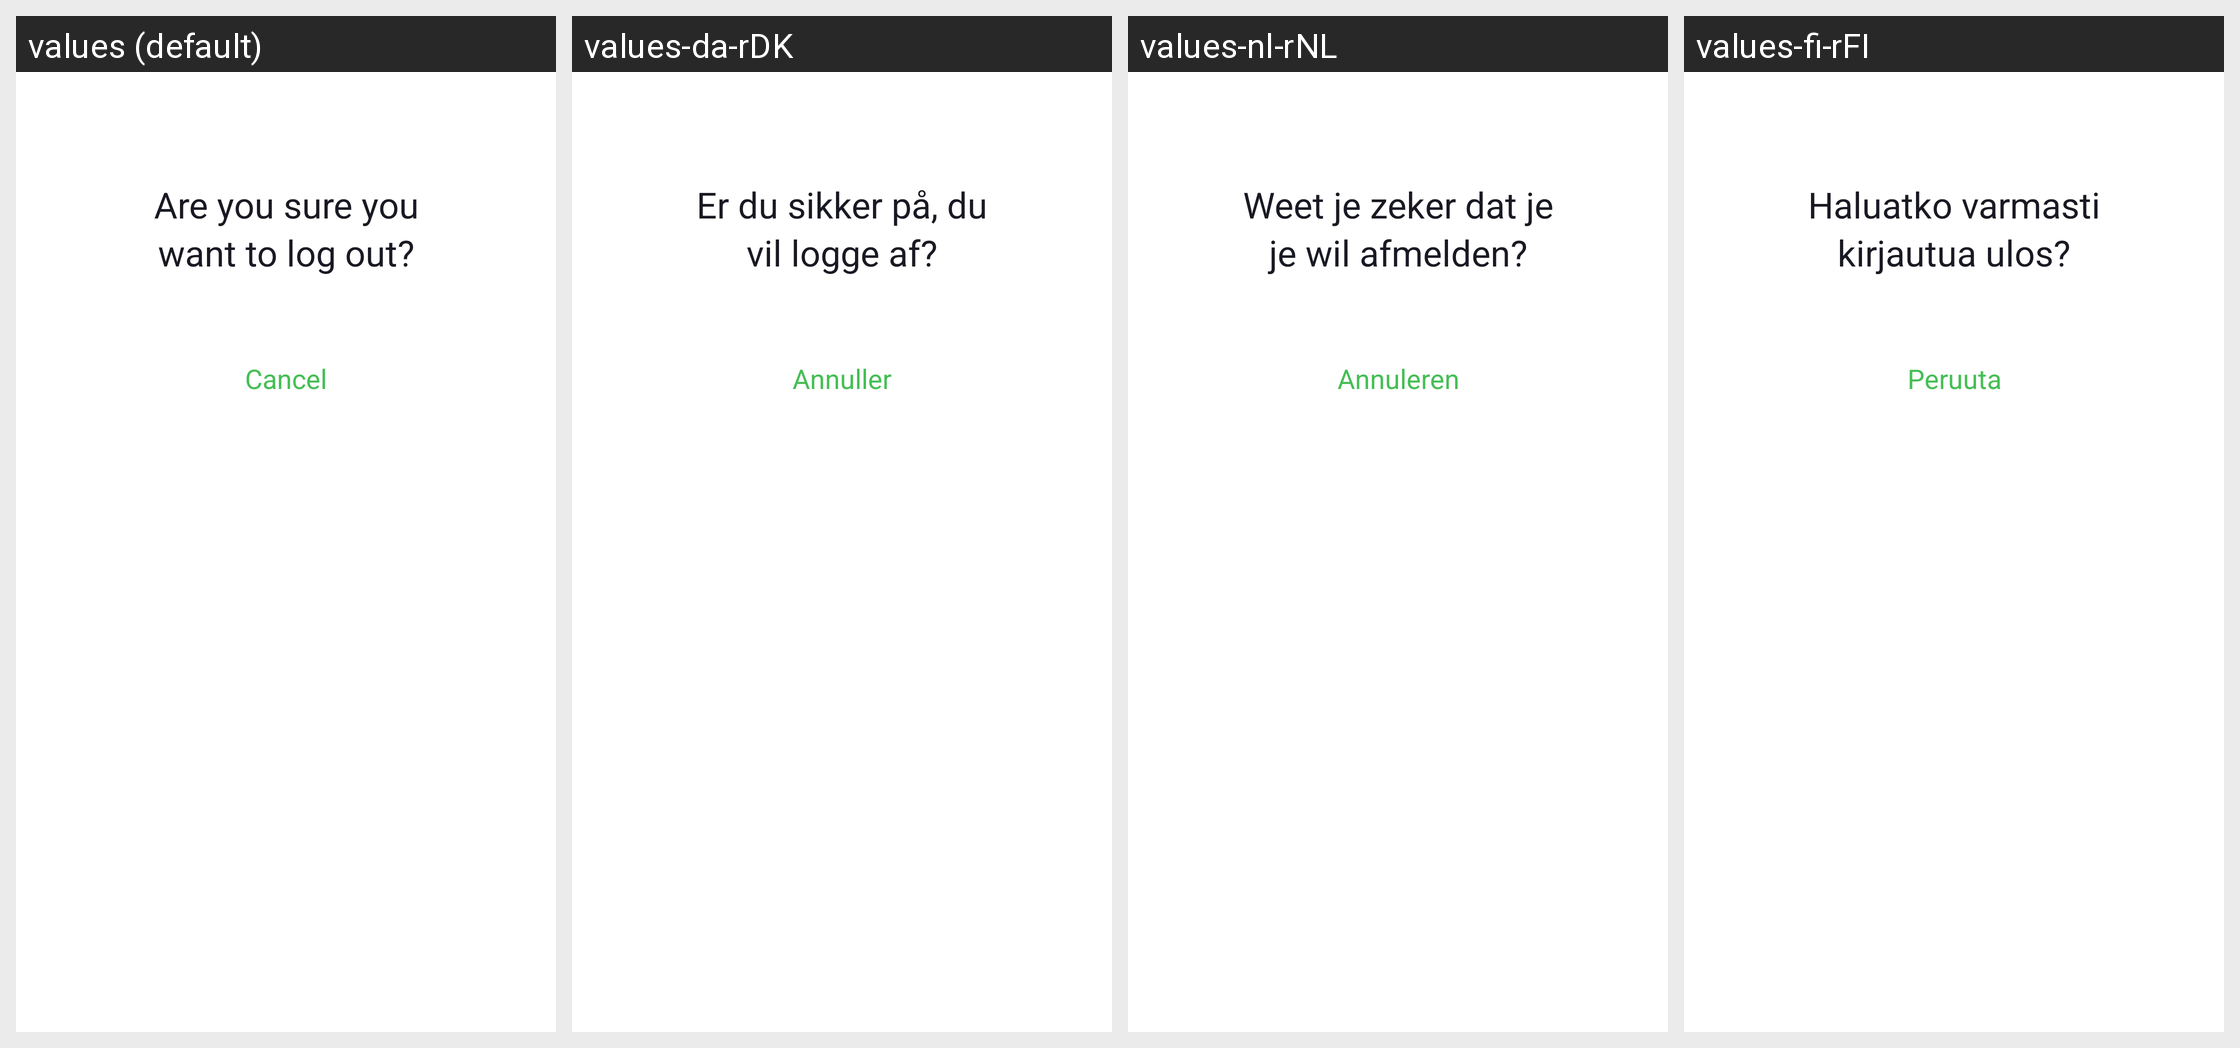

Here is an Android app screen in its default locale and in the app's own translations. Write out the translated-string differences for the strings that appear on this screen.
Android screen res/layout/dialog_sign_out.xml rendered under 4 locales, left to right: values (default), values-da-rDK, values-nl-rNL, values-fi-rFI. Device: Nexus 5 (rendered at 1080×1920; each locale shown at half size, 540×960, under a caption strip naming it); theme Theme.NinjaConnectedKitchen.
Other locales in the repository, not shown: values-de-rDE, values-en-rGB, values-es-rES, values-fr-rCA, values-fr-rFR, values-it-rIT, values-nb-rNO, values-pt-rPT, values-sv-rSE.
Strings drawn on this screen, with the default value and each locale's value (text and hints the layout hard-codes, and strings that could not be matched under every locale, appear in the picture but are not listed):

sign_out_description
  values: Are you sure you want to log out?
  values-da-rDK: Er du sikker på, du vil logge af?
  values-nl-rNL: Weet je zeker dat je je wil afmelden?
  values-fi-rFI: Haluatko varmasti kirjautua ulos?

cancel
  values: Cancel
  values-da-rDK: Annuller
  values-nl-rNL: Annuleren
  values-fi-rFI: Peruuta
